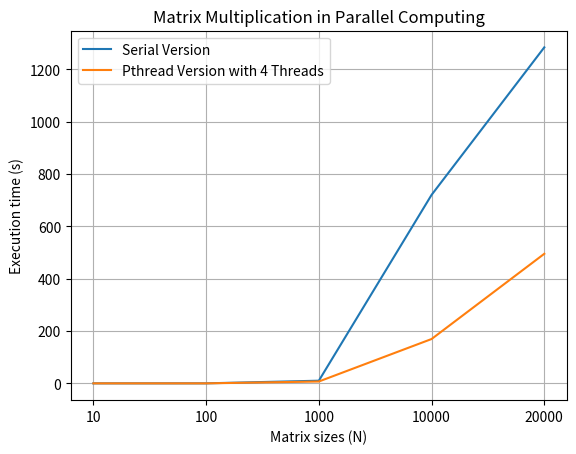

The matplotlib source for this figure:
import numpy as np
import matplotlib.pyplot as plt


# results from serial version of matrix multiplication with size of matrices: 10, 100, 1000, 10000, 20000, 30000, 40000, 50000, ...
serial_version = [0.004, 0.055, 10.185, 720.354, 1284.211]

# results from pthread version of matrix multiplication with 4 threads and size of matrices: 10, 100, 1000, 10000, 20000, 30000, 40000, 50000, ...
pthread_version = [0.008, 0.011, 7.081, 169.455, 495.213]

matrix_sizes = ('10', '100', '1000', '10000', '20000')
x_pos = np.arange(len(serial_version))

plt.plot(serial_version, label='Serial Version')
plt.plot(pthread_version, label='Pthread Version with 4 Threads')

plt.xlabel('Matrix sizes (N)')
plt.xticks(x_pos, matrix_sizes)
plt.ylabel('Execution time (s)')
plt.title('Matrix Multiplication in Parallel Computing')
plt.grid(True)
plt.legend()

plt.show()
